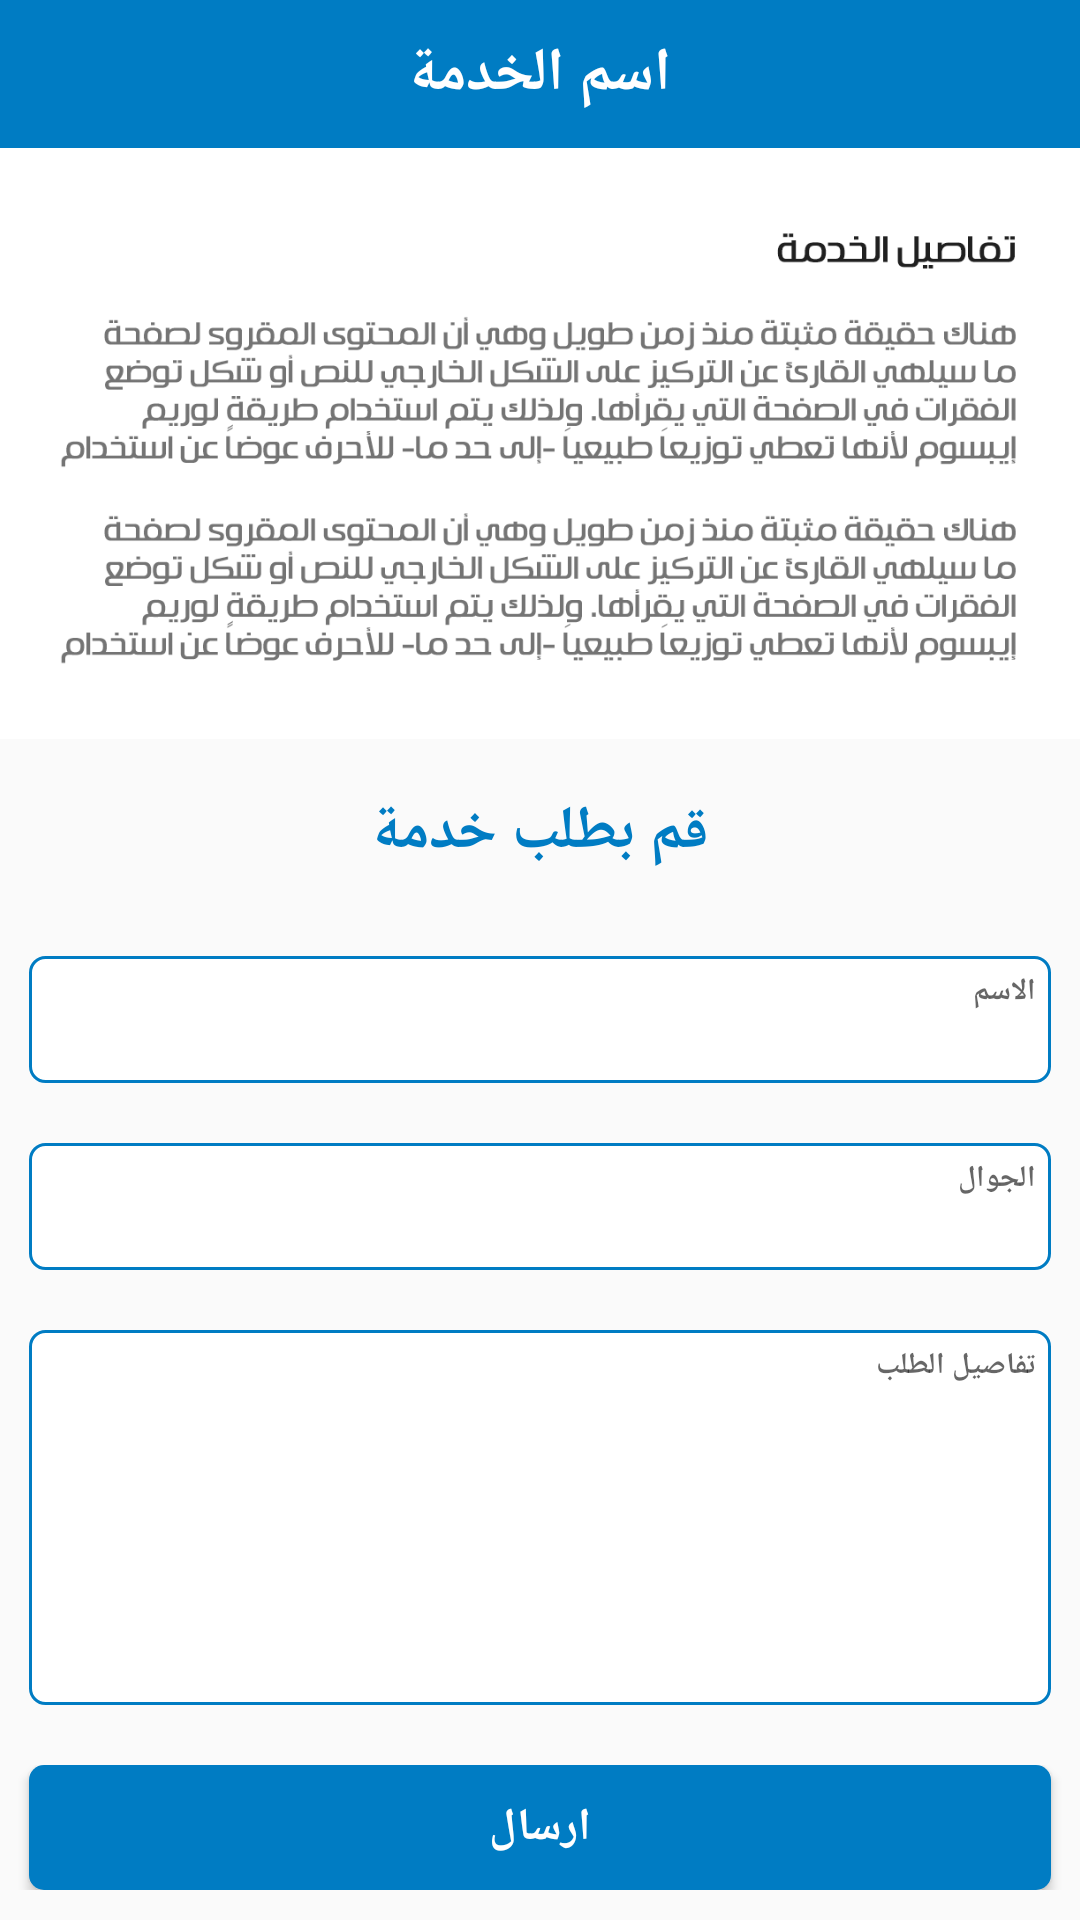

Android layout source for this screen:
<!-- AndroidManifest.xml: application theme AppTheme -->
<!-- res/layout/activity_service.xml -->
<?xml version="1.0" encoding="utf-8"?>
<LinearLayout xmlns:android="http://schemas.android.com/apk/res/android"
    xmlns:tools="http://schemas.android.com/tools"
    android:id="@+id/activity_service"
    android:layout_width="match_parent"
    android:layout_height="match_parent"
    android:orientation="vertical"
    tools:context="com.app.teacher.teacher.service">

    <LinearLayout
        android:layout_width="match_parent"
        android:layout_height="match_parent"
        android:layout_weight="12"
        android:background="#007cc3"
        android:gravity="center"
        >
        <TextView
            android:layout_width="wrap_content"
            android:layout_height="wrap_content"
            android:text="اسم الخدمة"
            android:textColor="#FFF"
            android:textStyle="bold"
            android:textSize="20dp"
            />
    </LinearLayout>
    <LinearLayout
        android:layout_width="match_parent"
        android:layout_height="match_parent"
        android:layout_weight="1"
        android:paddingLeft="@dimen/activity_horizontal_margin"
        android:paddingRight="@dimen/activity_horizontal_margin"
        android:paddingTop="@dimen/activity_vertical_margin"
        android:orientation="vertical"
        >

        <LinearLayout
            android:layout_width="match_parent"
            android:layout_height="match_parent"
            android:layout_weight="2"
            android:background="@drawable/serivcebackground"
            >

        </LinearLayout>

        <LinearLayout
            android:layout_width="match_parent"
            android:layout_height="match_parent"
            android:layout_weight="1"
            android:orientation="vertical"
            >
            <LinearLayout
                android:layout_width="match_parent"
                android:layout_height="match_parent"
                android:layout_weight="1"
                android:layout_marginBottom="10dp"
                android:layout_marginTop="10dp"
                android:gravity="center"
                >
                <TextView
                    android:layout_width="wrap_content"
                    android:layout_height="wrap_content"
                    android:text="قم بطلب خدمة"
                    android:textSize="20dp"
                    android:textStyle="bold"
                    android:textColor="@color/colorPrimary"
                    />
            </LinearLayout>
            <LinearLayout
                android:layout_width="match_parent"
                android:layout_height="match_parent"
                android:layout_weight="1"
                android:layout_marginBottom="10dp"
                android:layout_marginTop="10dp"
                >
                <EditText
                    android:layout_width="match_parent"
                    android:layout_height="match_parent"
                    android:layout_marginLeft="10dp"
                    android:textColor="#000"
                    android:layout_marginRight="10dp"
                    android:hint="الاسم"
                    android:textStyle="bold"
                    android:textSize="10dp"
                    android:background="@drawable/edittext_shape"
                    android:gravity="right"
                    android:paddingLeft="5dp"
                    android:paddingTop="5dp"
                    android:paddingBottom="5dp"
                    android:paddingRight="5dp"
                    />
            </LinearLayout>
            <LinearLayout
                android:layout_width="match_parent"
                android:layout_height="match_parent"
                android:layout_weight="1"
                android:layout_marginBottom="10dp"
                android:layout_marginTop="10dp"
                >
                <EditText
                    android:layout_width="match_parent"
                    android:layout_height="match_parent"
                    android:layout_marginLeft="10dp"
                    android:textColor="#000"
                    android:layout_marginRight="10dp"
                    android:hint="الجوال"
                    android:gravity="right"
                    android:paddingLeft="5dp"
                    android:paddingTop="5dp"
                    android:paddingBottom="5dp"
                    android:paddingRight="5dp"
                    android:textStyle="bold"
                    android:textSize="10dp"
                    android:background="@drawable/edittext_shape"
                    />
            </LinearLayout>
            <LinearLayout
                android:layout_width="match_parent"
                android:layout_height="match_parent"
                android:layout_weight="0.75"
                android:layout_marginTop="10dp"
                android:layout_marginBottom="10dp"
                >
                <EditText
                    android:layout_width="match_parent"
                    android:layout_height="match_parent"
                    android:layout_marginLeft="10dp"
                    android:textColor="#000"
                    android:layout_marginRight="10dp"
                    android:hint="تفاصيل الطلب"
                    android:gravity="right"
                    android:paddingLeft="5dp"
                    android:paddingTop="5dp"
                    android:paddingBottom="5dp"
                    android:paddingRight="5dp"
                    android:textStyle="bold"
                    android:textSize="10dp"
                    android:background="@drawable/edittext_shape"

                    />
            </LinearLayout>
            <LinearLayout
                android:layout_width="match_parent"
                android:layout_height="match_parent"
                android:layout_weight="1"
                android:layout_marginBottom="10dp"
                android:layout_marginTop="10dp"
                >
                <Button
                    android:layout_width="match_parent"
                    android:layout_height="match_parent"
                    android:layout_marginLeft="10dp"
                    android:layout_marginRight="10dp"
                    android:background="@drawable/buttonlogin_shape"
                    android:gravity="center"
                    android:text="ارسال"
                    android:textColor="#FFFF"
                    android:textSize="15dp"
                    android:textStyle="bold"
                    />
            </LinearLayout>

        </LinearLayout>



    </LinearLayout>
</LinearLayout>
<!-- resources referenced by this layout -->
<resources>
  <color name="colorPrimary">#007cc3</color>
  <!-- drawable buttonlogin_shape (drawable) -->
  <?xml version="1.0" encoding="utf-8"?>
  <shape xmlns:android="http://schemas.android.com/apk/res/android"
      android:shape="rectangle" android:padding="10dp">
      
      <solid android:color="#007cc3"/>
      <corners android:radius="5dp"/>
  </shape>
  <!-- drawable edittext_shape (drawable) -->
  <?xml version="1.0" encoding="utf-8"?>
  <shape xmlns:android="http://schemas.android.com/apk/res/android"
      >
  
      
      <solid android:color="#ffffff" />
  
  
      
      <stroke android:width="1dp" android:color="#007cc3" />
  
      
      <corners android:radius="5dp" />
  
  </shape>
  <!-- drawable serivcebackground: png bitmap (drawable-mdpi, 65008 bytes) -->
  <style name="AppTheme" parent="Theme.AppCompat.Light.DarkActionBar">
          
          <item name="colorPrimary">@color/colorPrimary</item>
          <item name="colorPrimaryDark">@color/colorPrimaryDark</item>
          <item name="colorAccent">@color/colorAccent</item>
      </style>
  <color name="colorPrimaryDark">#2F69FA</color>
  <color name="colorAccent">#FF4081</color>
</resources>
